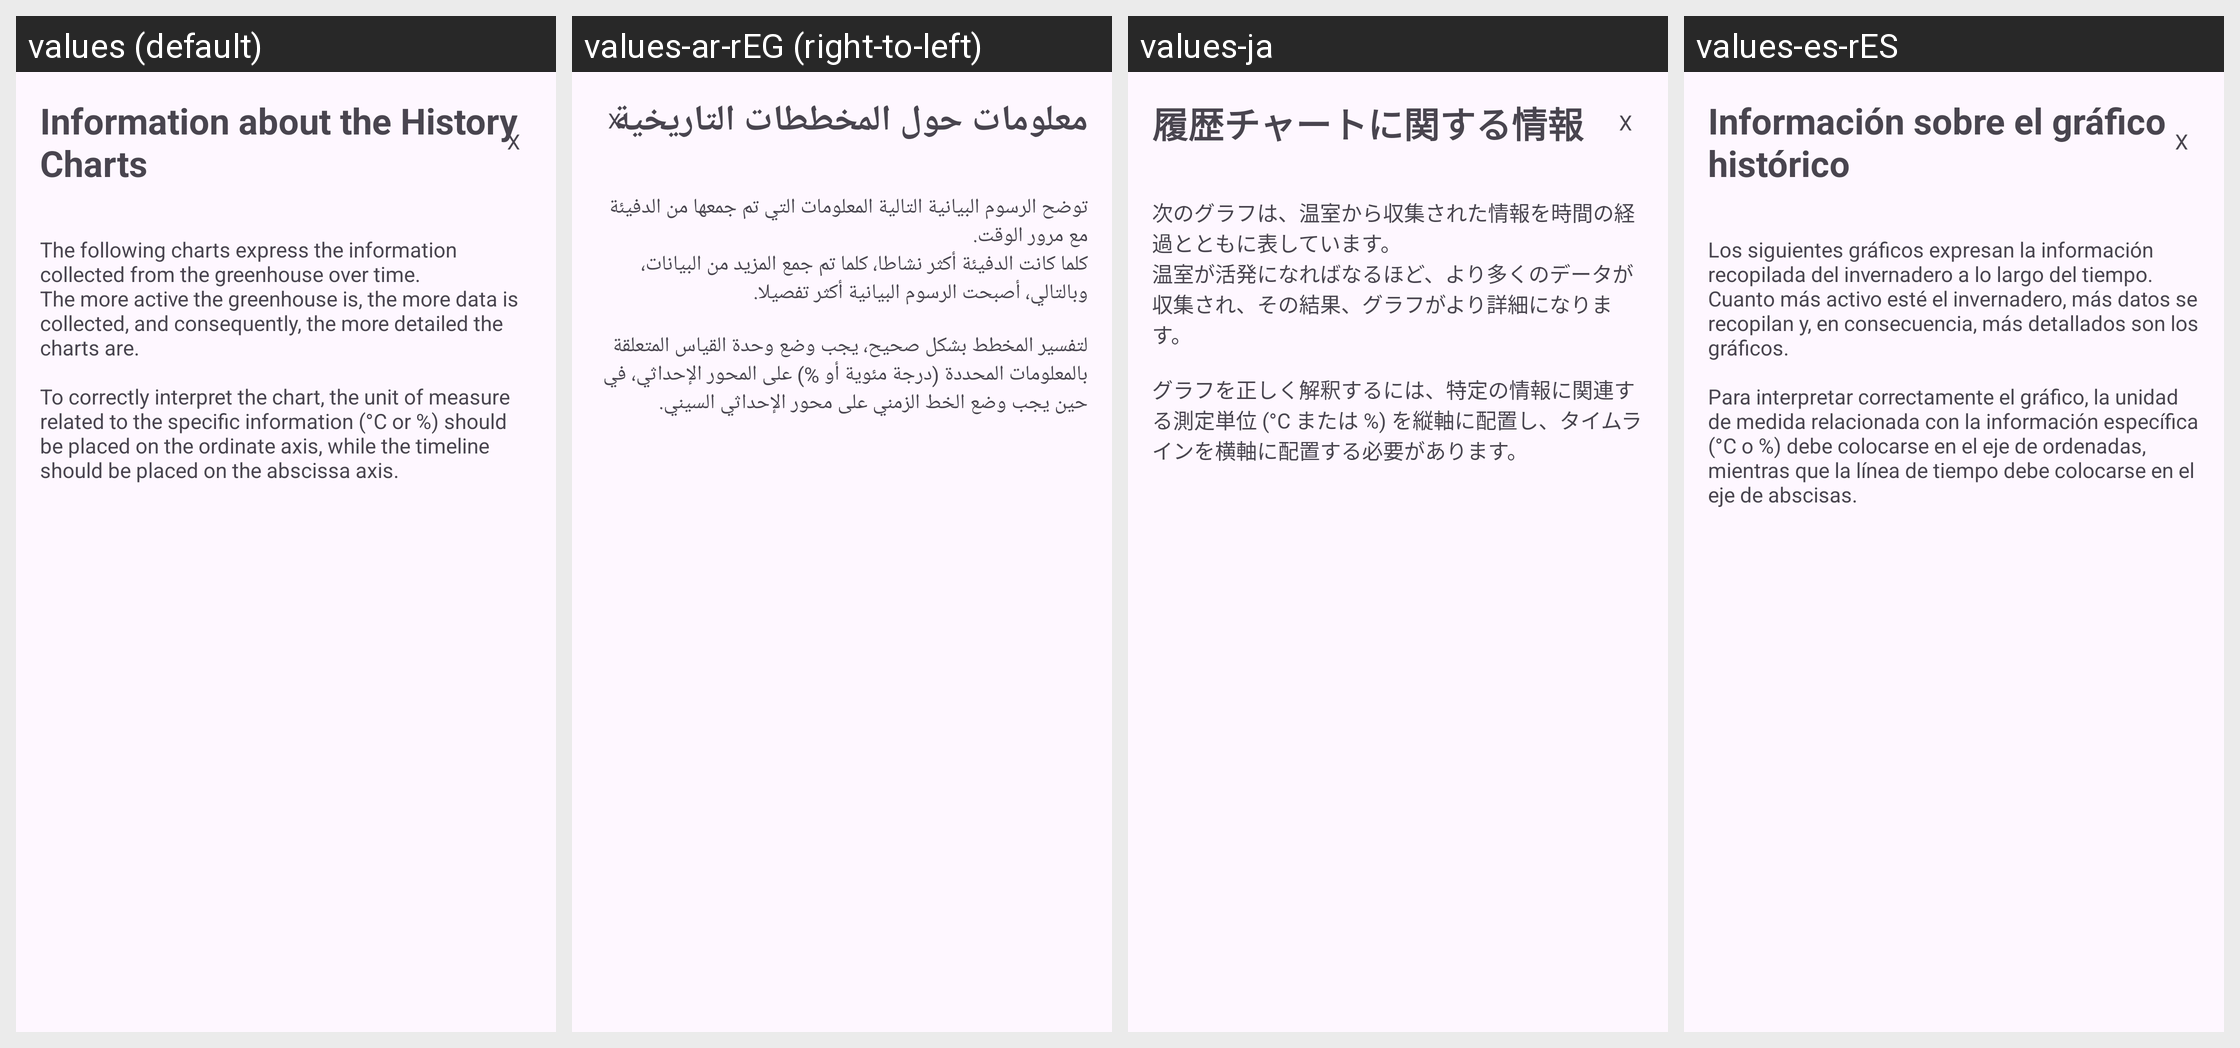

For this localized Android screen grid, give each drawn string resource with its value in every locale shown.
Android screen res/layout/dialog_history_legend.xml rendered under 4 locales, left to right: values (default), values-ar-rEG (right-to-left), values-ja, values-es-rES. Device: Nexus 5 (rendered at 1080×1920; each locale shown at half size, 540×960, under a caption strip naming it); theme Theme.Serra_Domotica.
Other locales in the repository, not shown: values-de-rDE, values-fr-rFR, values-it, values-it-rIT, values-pt-rPT, values-zh-rCN, values-zh-rHK.
Strings drawn on this screen, with the default value and each locale's value (text and hints the layout hard-codes, and strings that could not be matched under every locale, appear in the picture but are not listed):

infoHistoryChart_dialogTitle
  values: Information about the History Charts
  values-ar-rEG: معلومات حول المخططات التاريخية
  values-ja: 履歴チャートに関する情報
  values-es-rES: Información sobre el gráfico histórico

infoHistoryChart_dialogText
  values: The following charts express the information collected from the greenhouse over time. 
      The more active the greenhouse is, the more data is collected, and consequently, the more detailed the charts are. 
      
      To correctly interpret the chart, the unit of measure related to the specific information (°C or %) should be placed on the ordinate axis, while the timeline should be placed on the abscissa axis.
  values-ar-rEG: توضح الرسوم البيانية التالية المعلومات التي تم جمعها من الدفيئة مع مرور الوقت. 
      كلما كانت الدفيئة أكثر نشاطا، كلما تم جمع المزيد من البيانات، وبالتالي، أصبحت الرسوم البيانية أكثر تفصيلا. 
      
      لتفسير المخطط بشكل صحيح، يجب وضع وحدة القياس المتعلقة بالمعلومات المحددة (درجة مئوية أو %) على المحور الإحداثي، في حين يجب وضع الخط الزمني على محور الإحداثي السيني.
  values-ja: 次のグラフは、温室から収集された情報を時間の経過とともに表しています。 
      温室が活発になればなるほど、より多くのデータが収集され、その結果、グラフがより詳細になります。 
      
      グラフを正しく解釈するには、特定の情報に関連する測定単位 (°C または %) を縦軸に配置し、タイムラインを横軸に配置する必要があります。
  values-es-rES: Los siguientes gráficos expresan la información recopilada del invernadero a lo largo del tiempo. 
      Cuanto más activo esté el invernadero, más datos se recopilan y, en consecuencia, más detallados son los gráficos.
      
      Para interpretar correctamente el gráfico, la unidad de medida relacionada con la información específica (°C o %) debe colocarse en el eje de ordenadas, mientras que la línea de tiempo …[clipped]
